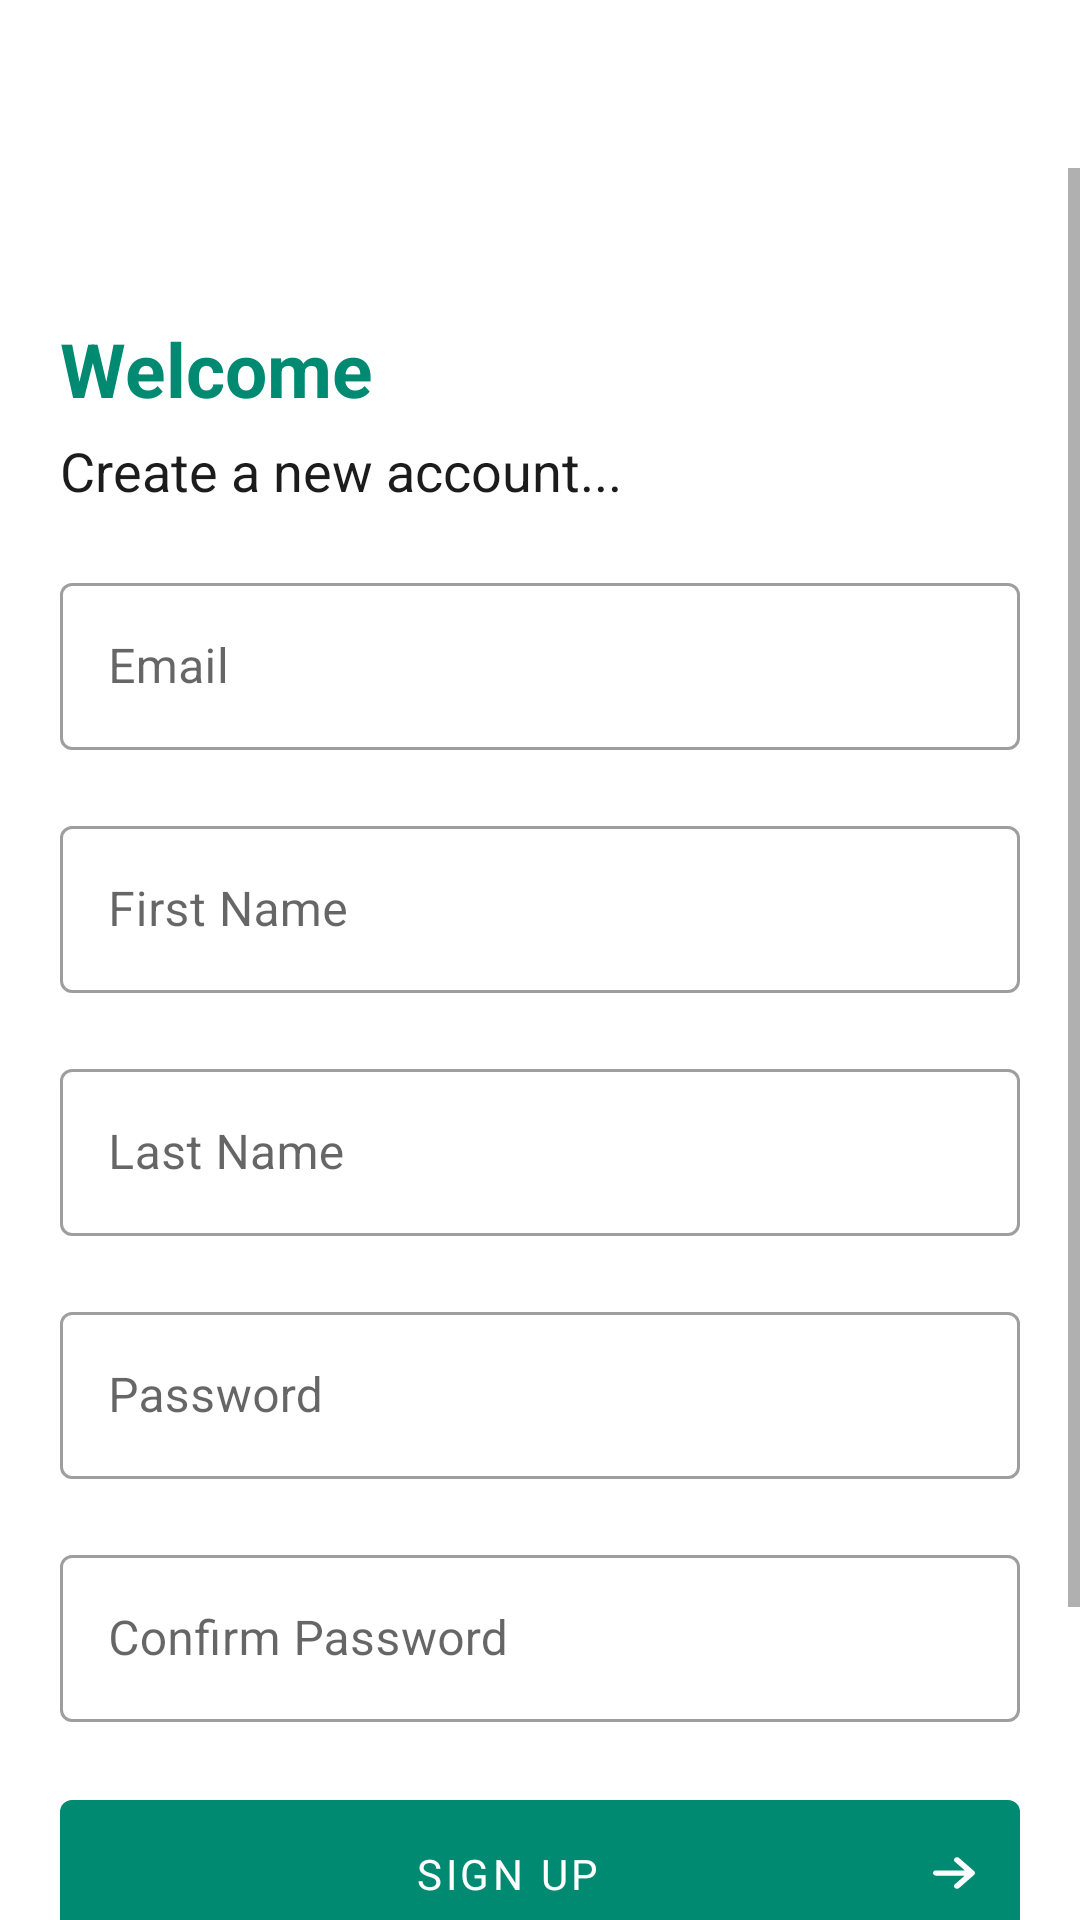

Here is an Android app screen rendered from its layout file. Give the layout XML and the strings, colors and styles it references.
<!-- AndroidManifest.xml: activity theme Theme.Mapper.NoActionBar -->
<!-- res/layout/activity_sign_up.xml -->
<?xml version="1.0" encoding="utf-8"?>
<androidx.constraintlayout.widget.ConstraintLayout xmlns:android="http://schemas.android.com/apk/res/android"
    xmlns:app="http://schemas.android.com/apk/res-auto"
    xmlns:tools="http://schemas.android.com/tools"
    android:layout_width="match_parent"
    android:layout_height="match_parent"
    tools:context=".activities.SignUpActivity">

    <androidx.appcompat.widget.Toolbar
        android:id="@+id/toolbar"
        android:layout_width="match_parent"
        android:layout_height="wrap_content"
        app:layout_constraintEnd_toEndOf="parent"
        app:layout_constraintStart_toStartOf="parent"
        app:layout_constraintTop_toTopOf="parent">

        <Button
            android:id="@+id/back_btn"
            style="@style/Theme.Mapper.TransparentButton"
            android:layout_width="wrap_content"
            android:layout_height="wrap_content"
            android:textAllCaps="false"
            app:icon="?attr/homeAsUpIndicator"
            app:iconGravity="textStart"
            />

    </androidx.appcompat.widget.Toolbar>

    <ScrollView
        android:id="@+id/main_scrollview"
        android:layout_width="fill_parent"
        android:layout_height="0dp"
        android:fillViewport="true"
        app:layout_constraintBottom_toBottomOf="parent"
        app:layout_constraintEnd_toEndOf="parent"
        app:layout_constraintStart_toStartOf="parent"
        app:layout_constraintTop_toBottomOf="@+id/toolbar">

        <LinearLayout
            android:layout_width="match_parent"
            android:layout_height="wrap_content"
            android:layout_marginLeft="20dp"
            android:layout_marginRight="20dp"
            android:gravity="start"
            android:orientation="vertical">

            <TextView
                android:layout_width="wrap_content"
                android:layout_height="wrap_content"
                android:layout_marginTop="50dp"
                android:text="@string/activity_sign_up_welcome"
                android:textColor="?attr/colorPrimary"
                android:textSize="25sp"
                android:textStyle="bold" />

            <TextView
                android:layout_width="wrap_content"
                android:layout_height="wrap_content"
                android:layout_marginTop="5dp"
                android:text="@string/activity_sign_up_tag_line"
                android:textSize="18sp" />

            <com.google.android.material.textfield.TextInputLayout
                android:id="@+id/email_txt_layout"
                style="@style/Widget.MaterialComponents.TextInputLayout.OutlinedBox"
                android:layout_width="match_parent"
                android:layout_height="wrap_content"
                android:layout_marginTop="20dp"
                android:hint="@string/activity_login_field_hint_email"
                app:placeholderText="Type your email here">

                <com.google.android.material.textfield.TextInputEditText
                    android:id="@+id/email_txt"
                    android:layout_width="match_parent"
                    android:layout_height="wrap_content"
                    android:inputType="textEmailAddress"
                    tools:ignore="TextContrastCheck" />

            </com.google.android.material.textfield.TextInputLayout>
            <com.google.android.material.textfield.TextInputLayout
                android:id="@+id/first_name_txt_layout"
                style="@style/Widget.MaterialComponents.TextInputLayout.OutlinedBox"
                android:layout_width="match_parent"
                android:layout_height="wrap_content"
                android:layout_marginTop="20dp"
                android:hint="@string/activity_sign_up_first_name"
                app:placeholderText="Type your first name here">

                <com.google.android.material.textfield.TextInputEditText
                    android:id="@+id/first_name_txt"
                    android:layout_width="match_parent"
                    android:layout_height="wrap_content"
                    android:inputType="textEmailAddress"
                    tools:ignore="TextContrastCheck" />

            </com.google.android.material.textfield.TextInputLayout>
            <com.google.android.material.textfield.TextInputLayout
                android:id="@+id/last_name_txt_layout"
                style="@style/Widget.MaterialComponents.TextInputLayout.OutlinedBox"
                android:layout_width="match_parent"
                android:layout_height="wrap_content"
                android:layout_marginTop="20dp"
                android:hint="@string/activity_sign_up_last_name"
                app:placeholderText="Type your last name here">

                <com.google.android.material.textfield.TextInputEditText
                    android:id="@+id/last_name_txt"
                    android:layout_width="match_parent"
                    android:layout_height="wrap_content"
                    android:inputType="textEmailAddress"
                    tools:ignore="TextContrastCheck" />

            </com.google.android.material.textfield.TextInputLayout>
            <com.google.android.material.textfield.TextInputLayout
                android:id="@+id/password_txt_layout"
                style="@style/Widget.MaterialComponents.TextInputLayout.OutlinedBox"
                android:layout_width="match_parent"
                android:layout_height="wrap_content"
                android:layout_marginTop="20dp"
                android:hint="@string/activity_sign_up_password"
                app:placeholderText="Type your password here">

                <com.google.android.material.textfield.TextInputEditText
                    android:id="@+id/password_txt"
                    android:layout_width="match_parent"
                    android:layout_height="wrap_content"
                    android:inputType="textPassword"
                    tools:ignore="TextContrastCheck" />
            </com.google.android.material.textfield.TextInputLayout>
            <com.google.android.material.textfield.TextInputLayout
                android:id="@+id/confirm_password_txt_layout"
                style="@style/Widget.MaterialComponents.TextInputLayout.OutlinedBox"
                android:layout_width="match_parent"
                android:layout_height="wrap_content"
                android:layout_marginTop="20dp"
                android:hint="@string/activity_sign_up_confirm_password"
                app:placeholderText="Retype your password here">

                <com.google.android.material.textfield.TextInputEditText
                    android:id="@+id/confirm_password_txt"
                    android:layout_width="match_parent"
                    android:layout_height="wrap_content"
                    android:inputType="textPassword"
                    tools:ignore="TextContrastCheck" />
            </com.google.android.material.textfield.TextInputLayout>


            <com.google.android.material.button.MaterialButton
                android:id="@+id/sign_up_btn"
                android:layout_width="match_parent"
                android:layout_height="wrap_content"
                android:layout_marginTop="20dp"
                android:padding="15dp"
                android:text="@string/activity_sign_up_sign_up"
                app:icon="@drawable/ic_arrow_right"
                app:iconGravity="end"
                app:iconSize="14dp"/>

            <Button
                android:id="@+id/goto_sign_in_btn"
                style="@style/Theme.Mapper.TransparentButton"
                android:layout_width="match_parent"
                android:layout_height="wrap_content"
                android:layout_marginTop="5dp"
                android:text="@string/activity_sign_up_have_account" />

            <Space
                android:layout_width="match_parent"
                android:layout_height="0dp"
                android:layout_weight="1" />

            <TextView
                android:id="@+id/copyright_txt_view"
                android:layout_width="wrap_content"
                android:layout_height="wrap_content"
                android:layout_gravity="center_horizontal|bottom"
                android:layout_marginTop="20dp"
                android:layout_marginBottom="20dp"
                android:text="@string/copyright_text" />

        </LinearLayout>
    </ScrollView>

    <com.google.android.material.progressindicator.LinearProgressIndicator
        android:id="@+id/loading_indicator"
        android:layout_width="match_parent"
        android:layout_height="wrap_content"
        android:indeterminate="true"
        android:translationZ="10dp"
        app:layout_constraintBottom_toBottomOf="@+id/main_scrollview"
        app:layout_constraintEnd_toEndOf="parent"
        app:layout_constraintStart_toStartOf="parent"
        android:visibility="gone"/>


</androidx.constraintlayout.widget.ConstraintLayout>
<!-- resources referenced by this layout -->
<resources>
  <!-- drawable ic_arrow_right (drawable) -->
  <vector xmlns:android="http://schemas.android.com/apk/res/android"
      android:width="448dp"
      android:height="512dp"
      android:viewportWidth="448"
      android:viewportHeight="512">
    <path
        android:fillColor="#FF000000"
        android:pathData="M438.6,278.6l-160,160C272.4,444.9 264.2,448 256,448s-16.38,-3.13 -22.62,-9.38c-12.5,-12.5 -12.5,-32.75 0,-45.25L338.8,288H32C14.33,288 0,273.7 0,256S14.33,224 32,224h306.8l-105.4,-105.4c-12.5,-12.5 -12.5,-32.75 0,-45.25s32.75,-12.5 45.25,0l160,160C451.1,245.9 451.1,266.1 438.6,278.6z"/>
  </vector>
  <string name="activity_login_field_hint_email">Email</string>
  <string name="activity_sign_up_confirm_password">Confirm Password</string>
  <string name="activity_sign_up_first_name">First Name</string>
  <string name="activity_sign_up_have_account">Already have an account?</string>
  <string name="activity_sign_up_last_name">Last Name</string>
  <string name="activity_sign_up_password">Password</string>
  <string name="activity_sign_up_sign_up">Sign Up</string>
  <string name="activity_sign_up_tag_line">Create a new account...</string>
  <string name="activity_sign_up_welcome">Welcome</string>
  <string name="copyright_text">Copyright © 2022 M.A. Dole</string>
  <style name="Theme.Mapper.TransparentButton" parent="Widget.AppCompat.Button.Borderless">
          <item name="android:textColor">@color/black</item>
          <item name="iconTint">@color/black</item>
      </style>
  <style name="Theme.Mapper.NoActionBar">
          <item name="windowActionBar">false</item>
          <item name="windowNoTitle">true</item>
      </style>
  <color name="black">#FF000000</color>
</resources>
